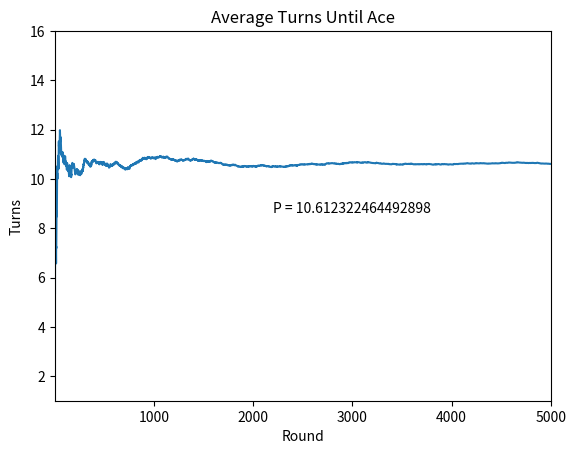

This figure's Python source:
import numpy as np
import matplotlib.pyplot as plt
import math

rounds = 5000

deck = np.arange(1,53)
foundAtArray = np.zeros(rounds)

foundAt = 0

for i in range(1, rounds):
    deck = np.random.permutation(deck)
    for j in range(52):
        foundAt = foundAt + 1
        if(deck[j] % 13 == 0):
            break
    foundAtArray[i] = foundAt/i

plt.plot(foundAtArray)
plt.title("Average Turns Until Ace")
plt.xlabel("Round")
plt.ylabel("Turns")
plt.axis([1,rounds,1, int(math.ceil(foundAtArray[rounds-1]) + 5)])
plt.annotate("P = " +  str(foundAtArray[rounds -1]), xy = (rounds - 2800, foundAtArray[rounds - 1] -2 ))
plt.show()
